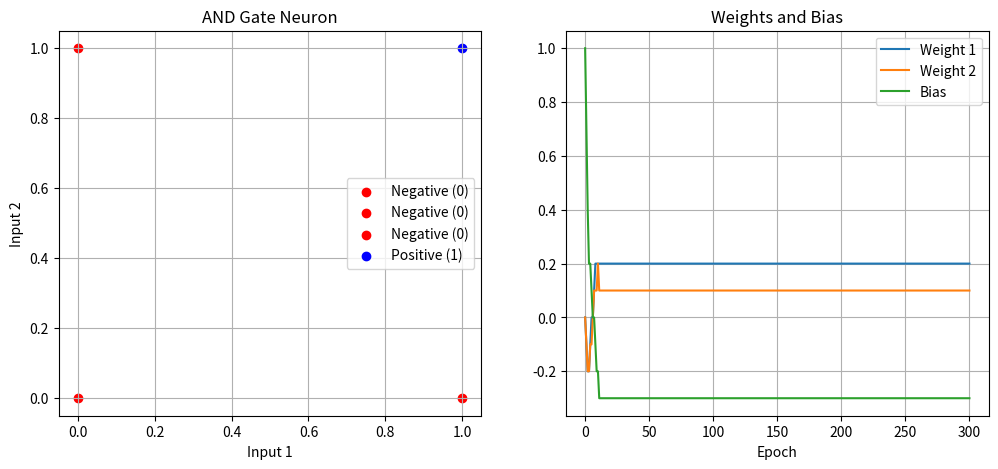

The matplotlib source for this figure: (Note: this script raises an exception after producing the figure.)
import random
import matplotlib.pyplot as plt
import numpy as np


class Neuron:
    def __init__(self, weights, bias, learning_rate=0.1):
        self.weights = weights
        self.bias = bias
        self.learning_rate = learning_rate
        self.history_weights = [list(weights)]
        self.bias_history = [bias]

    def activate(self, inputs):
        assert len(inputs) == len(self.weights)

        weighted_sum = sum([inputs[i] * self.weights[i] for i in range(len(inputs))]) + self.bias

        if weighted_sum >= 0:
            return 1
        else:
            return 0

    def update_weights(self, inputs, target):
        prediction = self.activate(inputs)
        error = target - prediction
        for i in range(len(self.weights)):
            self.weights[i] += self.learning_rate * error * inputs[i]
        self.bias += self.learning_rate * error
        self.bias_history.append(self.bias)
        self.history_weights.append(list(self.weights))


and_weights = [0, 0]
and_bias = 1  

and_gate = Neuron(and_weights, and_bias)

training_data = [
    ([0, 0], 0),
    ([0, 1], 0),
    ([1, 0], 0),
    ([1, 1], 1)
]

epochs = 300
weights_history = []
bias_history = []
for epoch in range(epochs):
    for input_data, target_output in training_data:
        and_gate.update_weights(input_data, target_output)
    weights_history.append(list(and_gate.history_weights))
    bias_history.append(and_gate.bias_history)

fig, axs = plt.subplots(1, 2, figsize=(12, 5))
axs[0].set_title('AND Gate Neuron')
axs[0].set_xlabel('Input 1')
axs[0].set_ylabel('Input 2')

for input_data, target_output in training_data:
    if target_output == 1:
        axs[0].scatter(input_data[0], input_data[1], color='blue', label='Positive (1)')
    else:
        axs[0].scatter(input_data[0], input_data[1], color='red', label='Negative (0)')

axs[0].legend()
axs[0].grid(True)
temp = and_gate.history_weights[::4]
temp_bias = bias_history[0][::4]
# temp.pop(0)
for i, j in zip(range(epochs), range(len(and_weights))):
    axs[1].plot(range(epochs + 1), [w[j] for w in temp], label=f'Weight {j + 1}')
axs[1].plot(range(epochs + 1), [b for b in temp_bias], label='Bias')
axs[1].set_title("Weights and Bias")
axs[1].set_xlabel("Epoch")
axs[1].legend()
axs[1].grid(True)
plt.savefig('/home/<user>/Desktop/AND_neuron.png')
plt.show()

print(and_gate.activate([0, 0]))  # Output: 0
print(and_gate.activate([0, 1]))  # Output: 0
print(and_gate.activate([1, 0]))  # Output: 0
print(and_gate.activate([1, 1]))  # Output: 1

